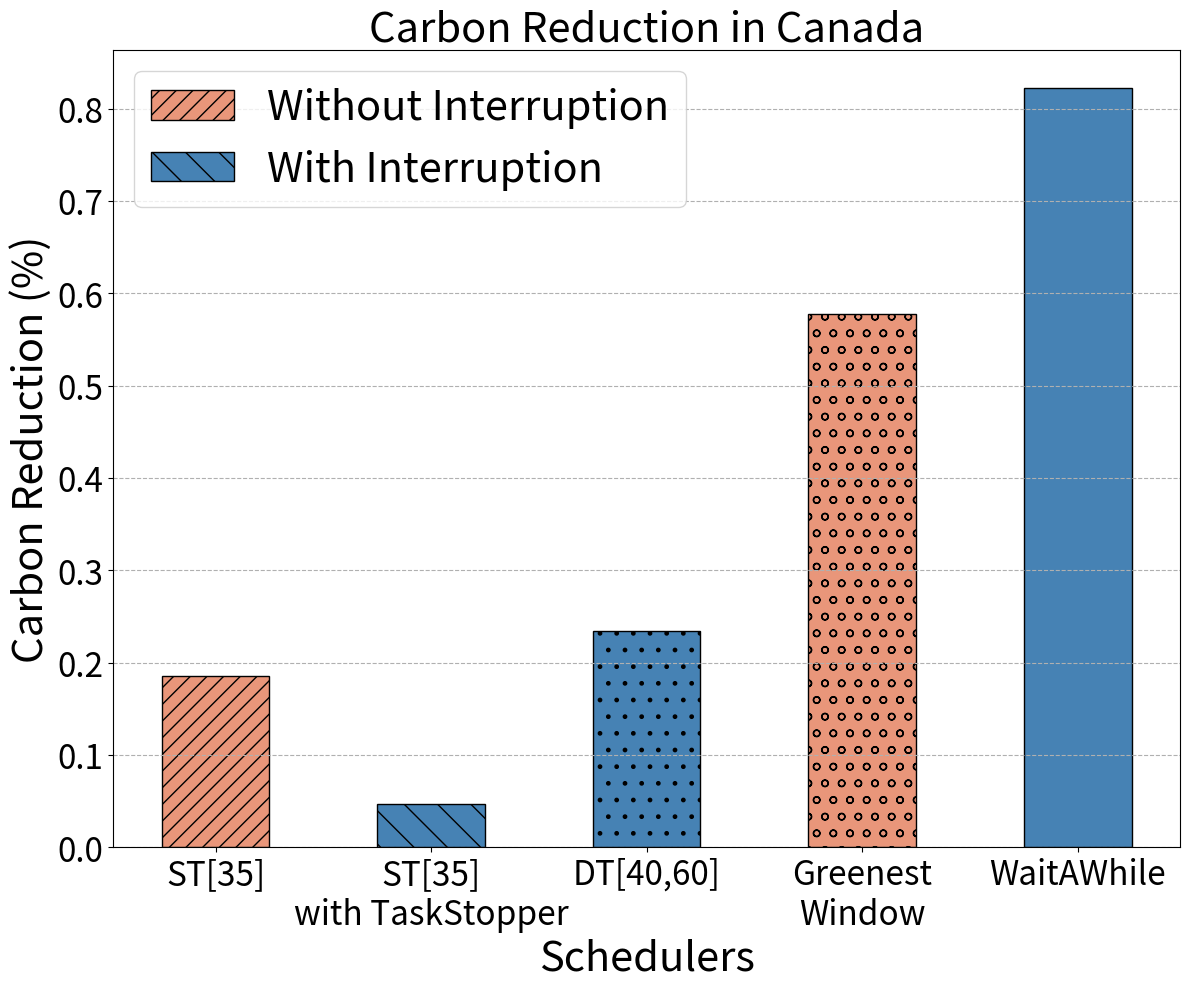

Source code (Python):
import matplotlib.pyplot as plt
import matplotlib
FIG_NAME = "carbon_emission_0error_in_percentage_CA.pdf"

error = "0"
forecast_error = f"{error}-error-forecast"
current_country_in_text = "Canada"
carbon_filename = "carbon_traces/CA_2022_hourly.parquet"
matplotlib.rc('xtick', labelsize=24) 
matplotlib.rc('ytick', labelsize=24)

categories = ['ST[35]' ,'ST[35]\nwith TaskStopper', 'DT[40,60]', 'Greenest\nWindow', 'WaitAWhile']
carbon_emission_removal = [1817.932, 1820.456, 1817.034, 1810.784, 1806.325]
width = 10
x1 = 10
x2 = 30
x3 = 50
x4 = 70
x5 = 90

FCFS = 1821.301
carbon_percentage_removal = []

for carbon_removal in carbon_emission_removal:
    
    percentage_removal = (1 - (carbon_removal/FCFS)) * 100
    carbon_percentage_removal.append(percentage_removal)

plt.figure(figsize=(12,10))
plt.bar(x1, carbon_percentage_removal[0], width, label='Without Interruption', facecolor="darksalmon", edgecolor="black", hatch="//")
plt.bar(x2, carbon_percentage_removal[1], width, label='With Interruption', facecolor="steelblue", edgecolor="black", hatch="\\")
plt.bar(x3, carbon_percentage_removal[2], width, facecolor="steelblue", edgecolor="black", hatch=".")
plt.bar(x4, carbon_percentage_removal[3], width, facecolor="darksalmon", edgecolor="black", hatch="o")
plt.bar(x5, carbon_percentage_removal[4], width, facecolor="steelblue", edgecolor="black")

plt.xticks([10,30,50,70,90], categories)

# plt.legend()
plt.ylabel('Carbon Reduction (%)', fontsize=30)
plt.title(f'Carbon Reduction in {current_country_in_text}', fontsize=30)
plt.xlabel("Schedulers", fontsize=30)
plt.grid(True, linestyle="--", axis="y")
plt.legend(fontsize=30)
# Save the chart as an image
plt.tight_layout()
plt.savefig(FIG_NAME)  # Saves as PNG in the current directory